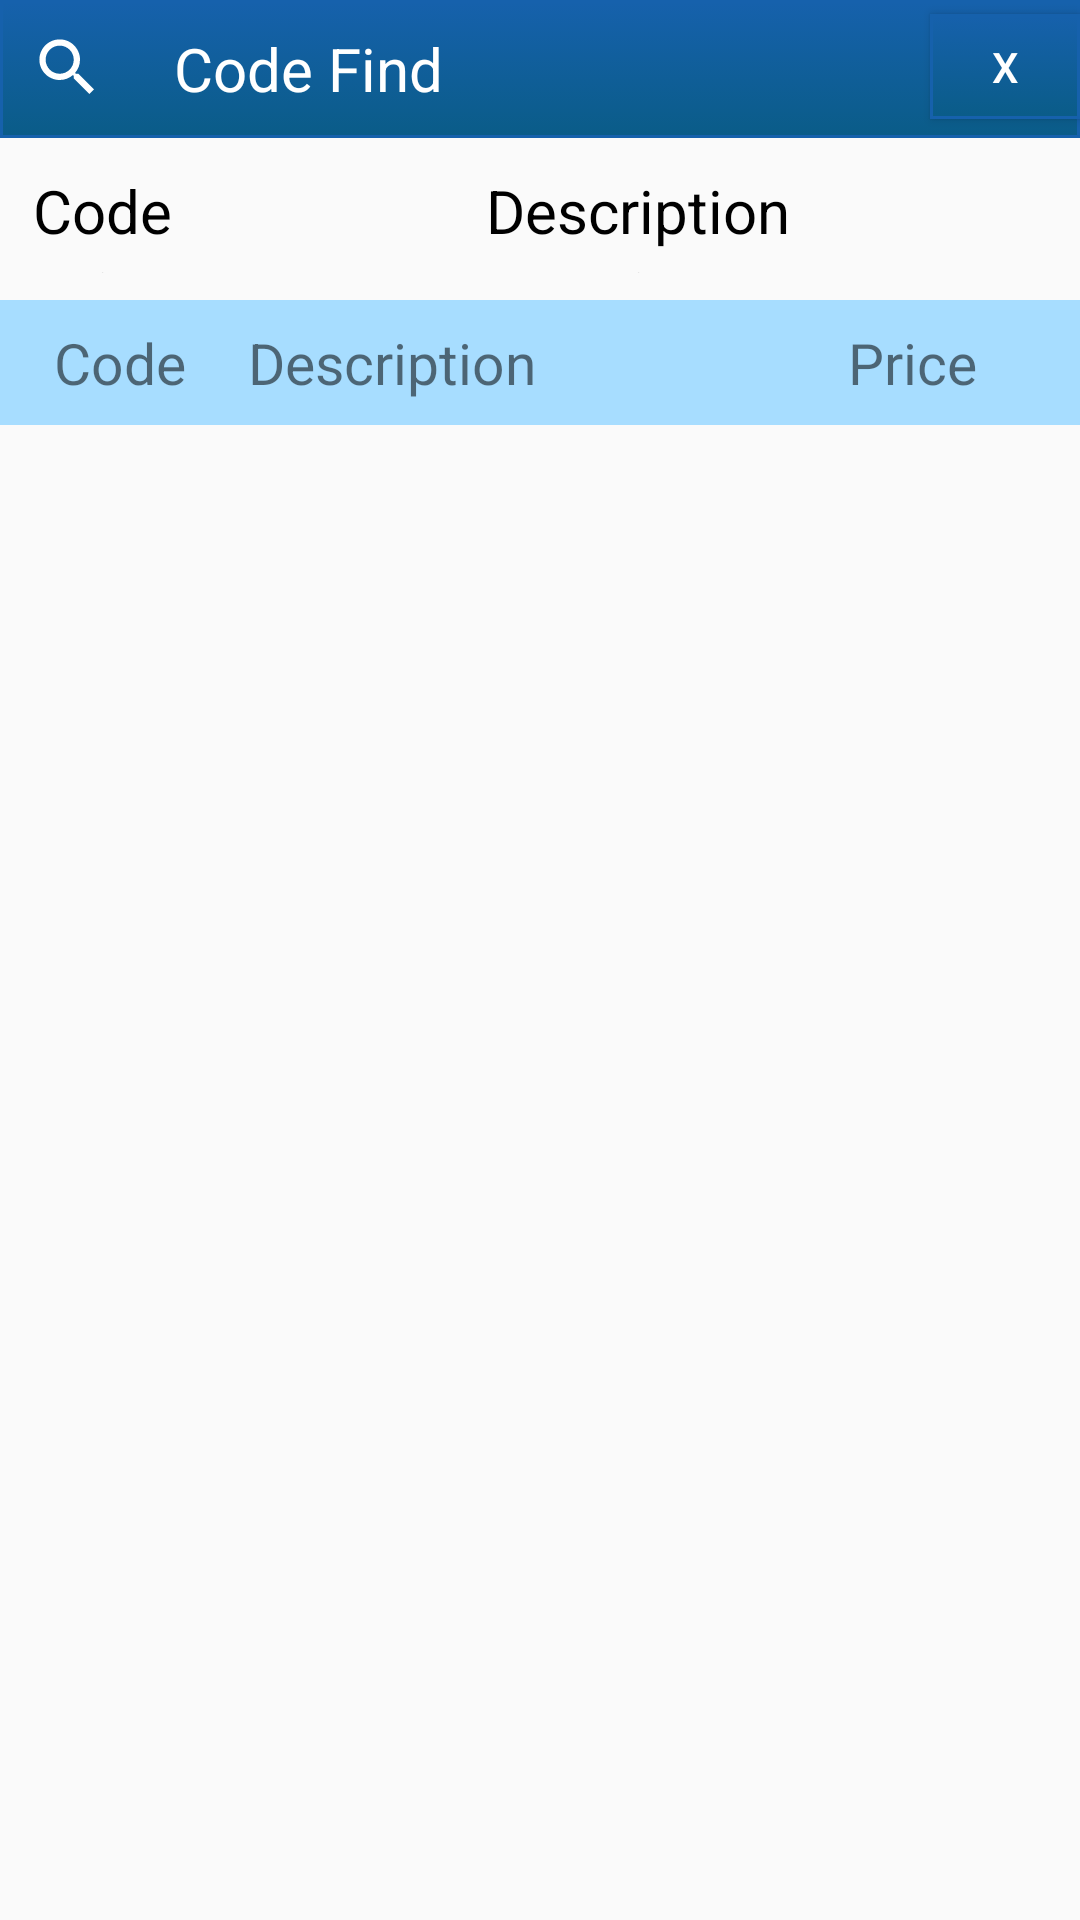

Write the Android layout XML for this screen, with the resource values it uses.
<!-- AndroidManifest.xml: application theme Theme1 -->
<!-- res/layout/codefind.xml -->
<?xml version="1.0" encoding="utf-8"?>
<LinearLayout xmlns:android="http://schemas.android.com/apk/res/android"
    android:layout_width="match_parent"
    android:layout_height="match_parent"
    android:orientation="vertical">

    <LinearLayout
        android:layout_width="match_parent"
        android:layout_height="wrap_content"
        android:background="@drawable/columnheader"
        android:orientation="horizontal">

        <ImageView
            android:layout_width="25dp"
            android:layout_height="25dp"
            android:layout_margin="10dp"
            android:src="@drawable/searchtablet" />

        <TextView
            android:layout_width="wrap_content"
            android:layout_height="40dp"
            android:layout_margin="3dp"
            android:layout_weight="2"

            android:gravity="left|center"
            android:paddingLeft="10dp"
            android:text="Code Find"
            android:textColor="#FFFFFF"
            android:textSize="20dp" />

        <Button
            android:id="@+id/btnClose"
            android:layout_width="50dp"
            android:layout_height="35dp"
            android:background="@drawable/columnheader"
            android:text="X"
            android:textColor="#fff" />

    </LinearLayout>

    <LinearLayout
        android:layout_width="match_parent"
        android:layout_height="wrap_content"
        android:layout_margin="5dp"
        android:orientation="horizontal"
        android:weightSum="4">

        <TextView
            android:layout_width="wrap_content"
            android:layout_height="40dp"
            android:layout_margin="0dp"
            android:layout_weight="0.5"
            android:background="#008ad200"
            android:gravity="center"
            android:paddingLeft="0dp"
            android:text="Code  :"
            android:textColor="#000000"
            android:textSize="20dp" />

        <EditText
            android:id="@+id/txtcodeSearch"
            android:layout_width="100dp"
            android:layout_height="40dp"
            android:layout_weight="1"
            android:background="@drawable/edtdesc"
            android:imeOptions="actionDone"
            android:maxLines="1"
            android:padding="5dp"
            android:textColor="#000000" />

        <TextView
            android:layout_width="wrap_content"
            android:layout_height="40dp"
            android:layout_weight="0.5"
            android:background="#008ad200"
            android:gravity="center"
            android:paddingLeft="0dp"
            android:text="Description  :"
            android:textColor="#000000"
            android:textSize="20dp" />

        <EditText
            android:id="@+id/txtdesSearch"
            android:layout_width="100dp"
            android:layout_height="40dp"
            android:layout_weight="1.5"
            android:background="@drawable/edtdesc"
            android:imeOptions="actionDone"
            android:maxLines="1"
            android:padding="5dp"
            android:text=""
            android:textColor="#000000" />

    </LinearLayout>

    <LinearLayout
        android:layout_width="match_parent"
        android:layout_height="wrap_content"
        android:layout_marginTop="4dp"
        android:background="#A7DDFF"
        android:orientation="horizontal"
        android:padding="8dp"
        android:weightSum="5"
        >

        <TextView
            android:id="@+id/txtScode"
            android:layout_width="0dp"
            android:layout_height="wrap_content"
            android:layout_marginLeft="10dp"
            android:layout_weight="0.9"
            android:text="Code"
            android:textSize="19dp"></TextView>

        <TextView
            android:id="@+id/txtSdes"
            android:layout_width="0dp"
            android:layout_height="wrap_content"
            android:layout_marginLeft="10dp"
            android:layout_weight="3"
            android:text="Description"
            android:textSize="19dp"></TextView>

        <TextView
            android:id="@+id/txtSprice"
            android:layout_width="0dp"
            android:layout_height="wrap_content"
            android:layout_marginRight="20dp"
            android:layout_weight="1"
            android:gravity="right"
            android:text="Price"
            android:textSize="19dp"></TextView>


    </LinearLayout>

    <ListView
        android:id="@+id/codefindlist"
        android:layout_width="match_parent"
        android:layout_height="wrap_content">

    </ListView>

</LinearLayout>
<!-- resources referenced by this layout -->
<resources>
  <!-- drawable columnheader (drawable-v24) -->
  <?xml version="1.0" encoding="utf-8"?>
  <selector xmlns:android="http://schemas.android.com/apk/res/android" >
      <item android:state_pressed="true" >
          <shape android:shape="rectangle"  >
              <corners android:radius="0dp" />
              <stroke android:width="1dip" android:color="#1661AC" />
              <gradient android:angle="-90" android:startColor="#0A5C88" android:endColor="#1661AC"  />
          </shape>
      </item>
      <item android:state_focused="true">
          <shape android:shape="rectangle"  >
              <corners android:radius="3dip" />
              <stroke android:width="1dip" android:color="#1661AC" />
              <solid android:color="#1661AC"/>
          </shape>
      </item>
      <item >
          <shape android:shape="rectangle"  >
              <corners android:radius="0dp" />
              <stroke android:width="1dip" android:color="#1661AC" />
              <gradient android:angle="-90" android:startColor="#1661AC" android:endColor="#0A5C88" />
          </shape>
      </item>
  </selector>
  <!-- drawable searchtablet (drawable) -->
  <vector xmlns:android="http://schemas.android.com/apk/res/android"
      android:width="30dp"
      android:height="30dp"
      android:viewportWidth="24.0"
      android:viewportHeight="24.0">
      <path
          android:fillColor="#FFFFFF"
          android:pathData="M15.5,14h-0.79l-0.28,-0.27C15.41,12.59 16,11.11 16,9.5 16,5.91 13.09,3 9.5,3S3,5.91 3,9.5 5.91,16 9.5,16c1.61,0 3.09,-0.59 4.23,-1.57l0.27,0.28v0.79l5,4.99L20.49,19l-4.99,-5zM9.5,14C7.01,14 5,11.99 5,9.5S7.01,5 9.5,5 14,7.01 14,9.5 11.99,14 9.5,14z" />
  </vector>
  <style name="Theme1" parent="Theme.AppCompat.Light.NoActionBar">
          
          <item name="colorPrimary">@color/colorPrimary1</item>
          <item name="colorPrimaryDark">@color/colorPrimaryDark1</item>
          <item name="colorAccent">@color/colorAccent</item>
      </style>
  <color name="colorPrimary1">#FF610583</color>
  <color name="colorPrimaryDark1">#111</color>
  <color name="colorAccent">#2C3B46</color>
</resources>
